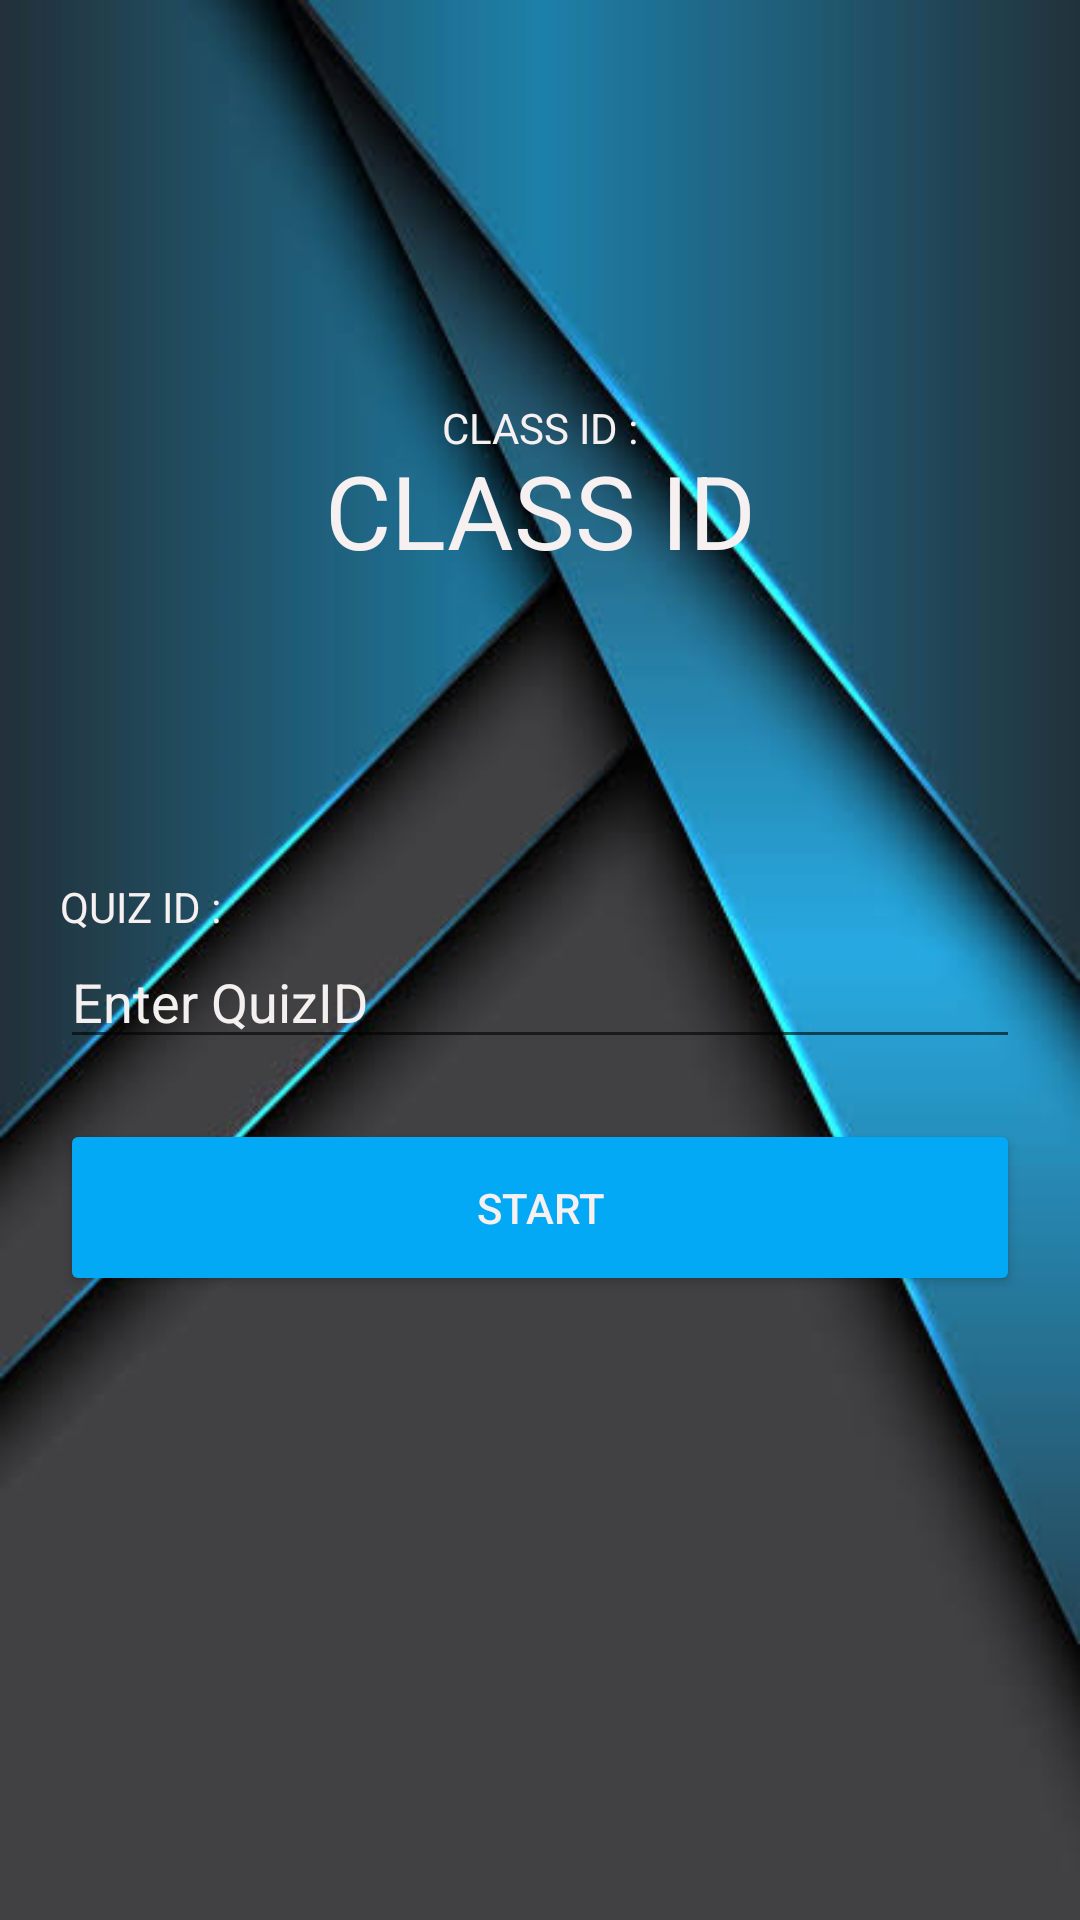

Write the Android layout XML for this screen, with the resource values it uses.
<!-- AndroidManifest.xml: application theme Theme.AppCompat.Light.NoActionBar -->
<!-- res/layout/activity_create_classroom.xml -->
<?xml version="1.0" encoding="utf-8"?>
<LinearLayout xmlns:android="http://schemas.android.com/apk/res/android"
    xmlns:app="http://schemas.android.com/apk/res-auto"
    xmlns:tools="http://schemas.android.com/tools"
    android:layout_width="match_parent"
    android:layout_height="match_parent"
    android:gravity="center"
    android:orientation="vertical"
    android:padding="20dp"
    android:background="@drawable/gra5"
    tools:context=".CreateClassroom">

    <TextView
        android:id="@+id/textView"
        android:layout_width="match_parent"
        android:layout_height="wrap_content"
        android:layout_marginTop="-95dp"
        android:layout_marginBottom="95dp"
        android:gravity="center"
        android:text="CLASS ID :"
        android:textColor="#F6F0F0"
        android:textColorHint="#F6F2F2" />

    <TextView
        android:id="@+id/RoomId"
        android:layout_width="match_parent"
        android:layout_height="wrap_content"
        android:layout_marginTop="-100dp"
        android:layout_marginBottom="100dp"
        android:gravity="center"
        android:text="CLASS ID"
        android:textColor="#F6F0F0"
        android:textColorHint="#F5F0F0"
        android:textSize="34sp" />

    <TextView
        android:id="@+id/QuizIdMessage"
        android:layout_width="match_parent"
        android:layout_height="wrap_content"
        android:textColor="#F6F0F0"
        android:textColorHint="#F5F0F0"
        android:text="QUIZ ID :" />

    <EditText
        android:id="@+id/QuizIdEntry"
        android:layout_width="match_parent"
        android:layout_height="wrap_content"
        android:ems="10"
        android:hint="Enter QuizID "
        android:textColor="#F6F0F0"
        android:textColorHint="#F5F0F0"
        android:inputType="textPersonName" />

    <Button
        android:id="@+id/QuizStart"
        android:layout_width="match_parent"
        android:layout_height="wrap_content"
        android:layout_marginTop="20dp"
        android:layout_marginBottom="-20dp"
        android:padding="20dp"
        android:text="start"
        android:textColor="#F6F0F0"
        android:textColorHint="#F5F0F0"
        app:backgroundTint="#03A9F4" />
</LinearLayout>
<!-- resources referenced by this layout -->
<resources>
  <!-- drawable gra5: jpeg bitmap (drawable, 22818 bytes) -->
</resources>
